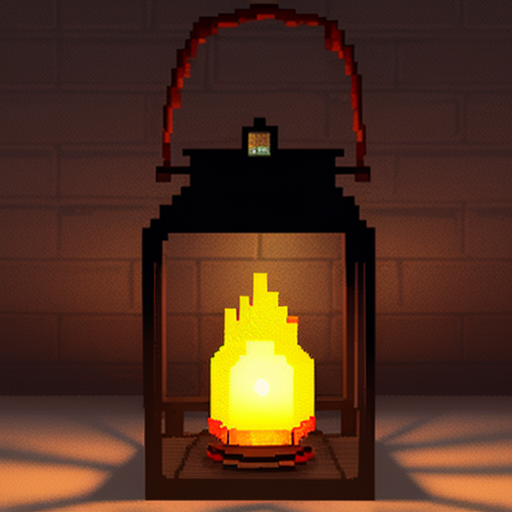
Generation parameters embedded in this image by AUTOMATIC1111 Stable Diffusion web UI or a fork of it (Forge, ...) (PNG 'parameters' text chunk):
pixelart fire lantern
Steps: 20, Sampler: Euler a, CFG scale: 7, Seed: 324868739, Size: 512x512, Model hash: 661697d235, Model: cyberrealistic_v30, ENSD: 31337, Version: v1.5.1